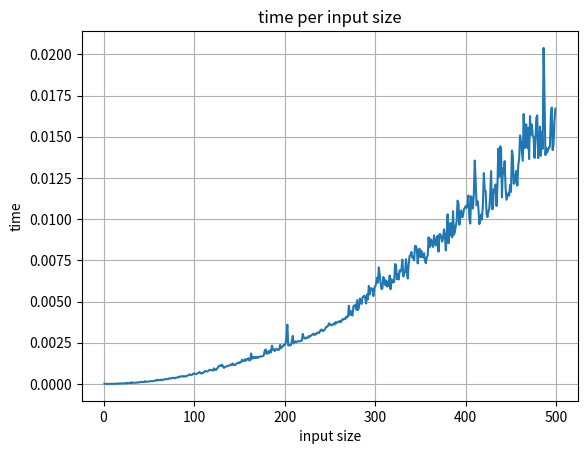

Reproduce this figure in Python.
# Exercise for http://interactivepython.org/runestone/static/pythonds/AlgorithmAnalysis/BigONotation.html
# Write two Python functions to find the minimum number in a list. The first function should compare each number to every other number on the list O(n2). The second function should be linear O(n)


import numpy as np
import time
import matplotlib.pyplot as plt
# First Function O(n^2)
##############################################################################
############## The first function should compare each number to every other number on the list O(n2)
# arr = np.random.normal(0,100,10)
# arr_round = np.round(arr,0)
# inputo = int(input('Do you want to see part O(N^2)(press 1) or O(logN) (press 2)?'))

# if inputo == 1:


total_time = []

def find_n2(N):

    for i in range(1, N):

        arr = np.random.randint(0, 100, i)
        # print(arr)
        min = arr[0] # first number in the list
        start = time.time()
        for x in range(len(arr)):

            for y in range(len(arr)):
                # print(arr[x])
                # print(arr[y])
                # print(arr[x] < arr[y])

                if min > arr[y]:
                    min = arr[y]
        print('The minimum is %d' % min)

        end = time.time()
        script_time = end - start
        print('the time it took is', script_time)
        total_time.append(script_time)

    ax = plt.axes()
    # fig = plt.figure()
    # np.linspace( start, stop, num) # stop is where to stop, num is number of samples to generate, whose default value is 50
    x = np.linspace(1, N - 1, N - 1).round()
    ax.plot(x, total_time)
    # ax.plot(x,x*x)
    ax.set(title='time per input size', xlabel='input size', ylabel='time')
    ax.grid()
    plt.show()

    # the plot should be a parabola.
    # TODO: fit a N^2 parabole to the plot

##############The second function should be linear O(n)

#### TIP: to INDENT a whole selected block just press TAB and SHIFT TAB for UNINDENT

# else:

def find_n(N):

    total_time = []

    for i in range(1, N):

        arr = np.random.randint(0, 100, i)
        # print(arr)
        min = arr[0]
        start = time.time()

        for x in range(len(arr)):

            if min > arr[x]:
                min = arr[x]
        print('The minimum is %d' % min)

        end = time.time()
        script_time = end - start
        print('the time it took is', script_time)
        total_time.append(script_time)

    ax = plt.axes()
    # # fig = plt.figure()
    # # np.linspace( start, stop, num) stop is where to stop, num is number of samples to generate, whose default value is 50
    x = np.linspace(1, N - 1, N - 1).round()
    ax.plot(x, total_time)
    # ax.plot(x,x*x)
    ax.set(title='time per input size', xlabel='input size', ylabel='time')
    ax.grid()
    plt.show()

N = 500  # input size
find_n2(N)

